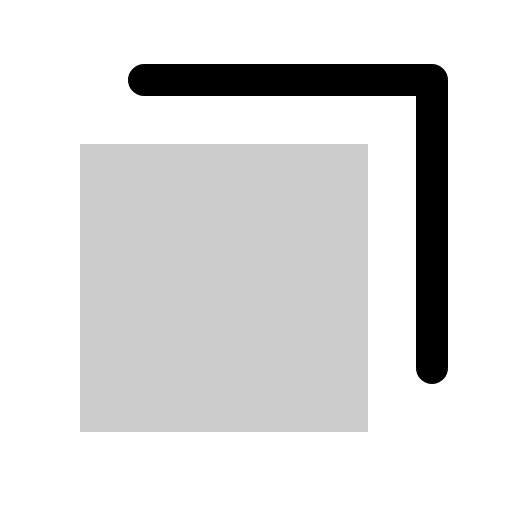
t = 0.00 s
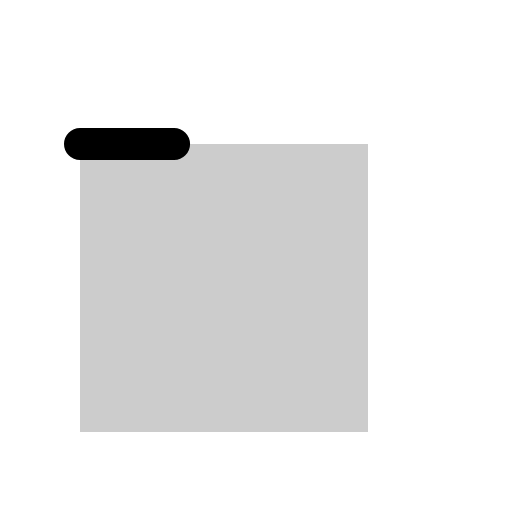
t = 0.30 s
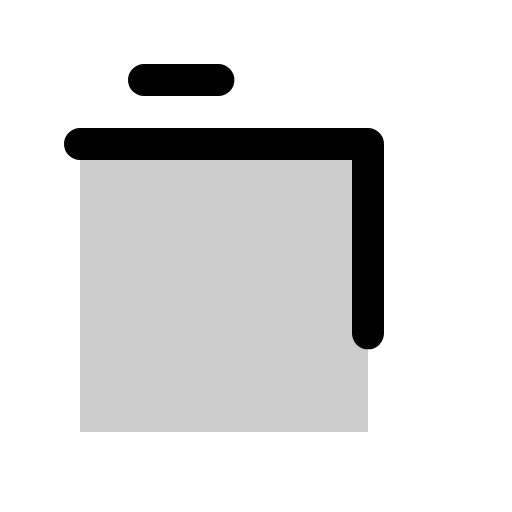
t = 0.68 s
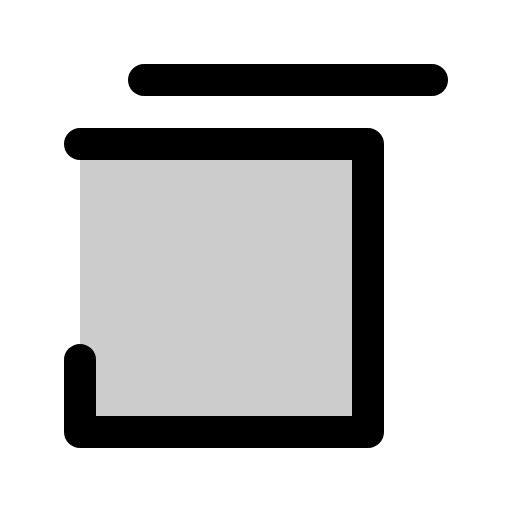
t = 1.05 s
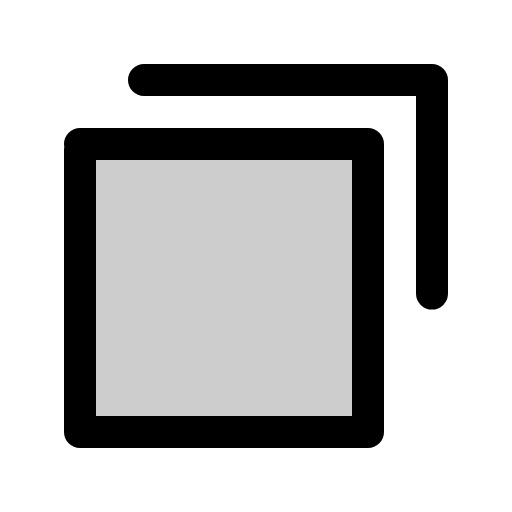
t = 1.43 s

The animated SVG that drew these frames (rendered in a browser with its animation timeline set to each time). Animation: 1 CSS @keyframes rule; one cycle of 1.80 s, repeats indefinitely.

<svg xmlns="http://www.w3.org/2000/svg" viewBox="0 0 256 256">
  <style>
    .draw-line {
      stroke-dasharray: 1;
      stroke-dashoffset: 0;
    }
    svg:hover .draw-line {
      animation: phosphor-draw-in 1.5s ease-in-out infinite;
    }
    @keyframes phosphor-draw-in {
      0%   { stroke-dashoffset: 1; }
      100% { stroke-dashoffset: 0; }
    }
  </style><rect width="256" height="256" fill="none"/><rect x="40" y="72" width="144" height="144" opacity="0.2"/><rect x="40" y="72" width="144" height="144" fill="none" stroke="currentColor" stroke-linecap="round" stroke-linejoin="round" stroke-width="16" class="draw-line" pathLength="1" style="animation-delay: 0s"/><polyline points="72 40 216 40 216 184" fill="none" stroke="currentColor" stroke-linecap="round" stroke-linejoin="round" stroke-width="16" class="draw-line" pathLength="1" style="animation-delay: 0.3s"/></svg>
